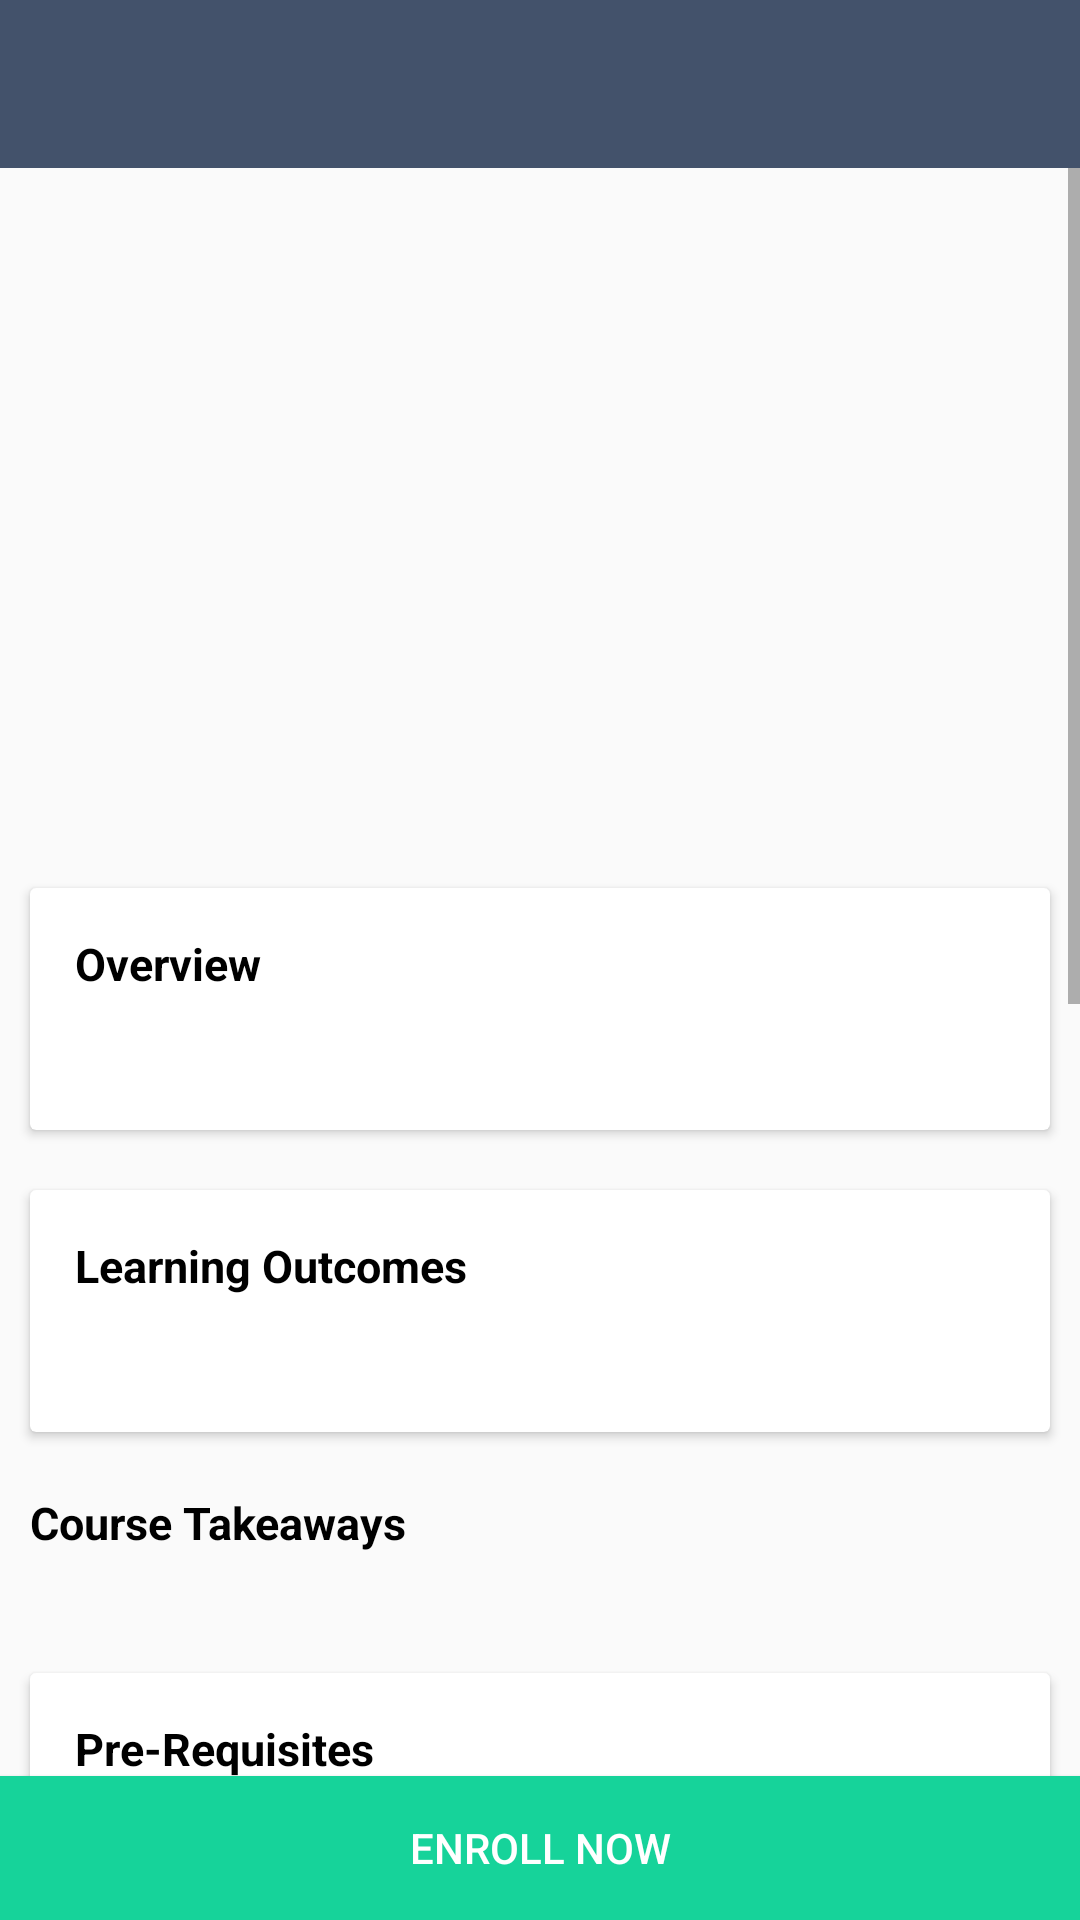

Here is an Android app screen rendered from its layout file. Give the layout XML and the strings, colors and styles it references.
<!-- AndroidManifest.xml: application theme AppTheme -->
<!-- res/layout/activity_course_detail.xml -->
<?xml version="1.0" encoding="utf-8"?>
<LinearLayout xmlns:android="http://schemas.android.com/apk/res/android"
    xmlns:app="http://schemas.android.com/apk/res-auto"
    xmlns:tools="http://schemas.android.com/tools"
    android:layout_width="match_parent"
    android:layout_height="match_parent"
    android:orientation="vertical"
    tools:context=".activities.CourseDetailActivity">

    <android.support.v7.widget.Toolbar
        android:layout_width="match_parent"
        android:layout_height="wrap_content"
        android:background="@color/colorPrimary"
        android:theme="@style/ThemeOverlay.AppCompat.Dark.ActionBar"
        android:id="@+id/courseDetailToolbar">
    </android.support.v7.widget.Toolbar>

    <ScrollView
        android:layout_width="match_parent"
        android:layout_height="0dp"
        android:layout_weight="1"
        >
        <LinearLayout
            android:layout_width="match_parent"
            android:layout_height="wrap_content"
            android:orientation="vertical">

            <ImageView
                android:layout_width="match_parent"
                android:layout_height="230dp"
                android:padding="10dp"
                android:scaleType="fitXY"
                android:id="@+id/courseDetailImage"/>

            <android.support.v7.widget.CardView
                android:layout_width="match_parent"
                android:layout_margin="10dp"
                android:layout_height="wrap_content">
                <LinearLayout
                    android:layout_width="match_parent"
                    android:layout_height="wrap_content"
                    android:orientation="vertical"
                    android:padding="15dp">
                    <TextView
                        android:layout_width="match_parent"
                        android:layout_height="wrap_content"
                        android:text="Overview"
                        android:textSize="15sp"
                        android:textColor="#000"
                        android:textStyle="bold"/>

                    <TextView
                        android:id="@+id/courseDetailOverview"
                        android:layout_width="match_parent"
                        android:layout_height="wrap_content"
                        android:lineSpacingMultiplier="1.3"
                        android:padding="5dp"
                        android:textColor="#000"
                        android:textSize="15sp"
                        app:fontFamily="@font/roboto" />

                </LinearLayout>
            </android.support.v7.widget.CardView>

            <android.support.v7.widget.CardView
                android:layout_width="match_parent"
                android:layout_margin="10dp"
                android:layout_height="wrap_content">
                <LinearLayout
                    android:layout_width="match_parent"
                    android:layout_height="wrap_content"
                    android:orientation="vertical"
                    android:padding="15dp">
                    <TextView
                        android:layout_width="match_parent"
                        android:layout_height="wrap_content"
                        android:text="Learning Outcomes"
                        android:textSize="15sp"
                        android:textColor="#000"
                        android:textStyle="bold"/>
                    <TextView
                        android:padding="5dp"
                        android:textSize="15sp"
                        android:lineSpacingMultiplier="1.3"
                        android:layout_width="match_parent"
                        android:layout_height="wrap_content"
                        android:textColor="#000"
                        android:id="@+id/courseDetailLearnings" />

                </LinearLayout>
            </android.support.v7.widget.CardView>
            <TextView
                android:layout_width="match_parent"
                android:layout_height="wrap_content"
                android:text="Course Takeaways"
                android:textStyle="bold"
                android:textColor="#000"
                android:padding="10dp"
                android:textSize="15sp"/>
            <android.support.v7.widget.RecyclerView
                android:layout_width="wrap_content"
                android:layout_height="wrap_content"
                android:layout_margin="10dp"
                android:id="@+id/courseTakeawayRecyclerView" />
            <android.support.v7.widget.CardView
                android:layout_width="match_parent"
                android:layout_margin="10dp"
                android:layout_height="wrap_content">
                <LinearLayout
                    android:layout_width="match_parent"
                    android:layout_height="wrap_content"
                    android:orientation="vertical"
                    android:padding="15dp">
                    <TextView
                        android:layout_width="match_parent"
                        android:layout_height="wrap_content"
                        android:text="Pre-Requisites"
                        android:textStyle="bold"
                        android:textColor="#000"
                        android:textSize="15sp"/>
                    <TextView
                        android:layout_width="match_parent"
                        android:layout_height="wrap_content"
                        android:lineSpacingMultiplier="1.3"
                        android:textColor="#000"
                        android:text="@string/pre_requisites"
                        android:textSize="15sp"/>
                </LinearLayout>
            </android.support.v7.widget.CardView>

            <TextView
                android:layout_width="match_parent"
                android:layout_height="wrap_content"
                android:text="Course Features"
                android:padding="10dp"
                android:textColor="#000"
                android:textStyle="bold"
                android:textSize="15sp"/>
            <android.support.v7.widget.RecyclerView
                android:layout_width="match_parent"
                android:layout_height="wrap_content"
                android:layout_margin="10dp"
                android:id="@+id/courseFeaturesRecyclerView"/>

            <TextView
                android:layout_width="match_parent"
                android:layout_height="wrap_content"
                android:text="Content"
                android:textColor="#000"
                android:padding="10dp"
                android:textStyle="bold"
                android:textSize="15sp"/>

            <android.support.v7.widget.RecyclerView
                android:layout_width="match_parent"
                android:layout_height="wrap_content"
                android:layout_margin="10dp"
                android:id="@+id/courseContentRecyclerView"/>

            

            <TextView
                android:layout_width="match_parent"
                android:layout_height="wrap_content"
                android:text="Testimonials"
                android:padding="10dp"
                android:textStyle="bold"
                android:textColor="#000"
                android:textSize="15sp"/>
            <android.support.v7.widget.RecyclerView
                android:layout_width="match_parent"
                android:layout_height="wrap_content"
                android:layout_margin="10dp"
                android:id="@+id/courseTestimonialRecyclerView"
                />

            <TextView
                android:layout_width="match_parent"
                android:layout_height="wrap_content"
                android:textColor="#000"
                android:text="FAQs"
                android:padding="10dp"
                android:textStyle="bold"
                android:textSize="15sp"/>
            <android.support.v7.widget.RecyclerView
                android:layout_width="match_parent"
                android:layout_height="wrap_content"
                android:layout_margin="10dp"
                android:id="@+id/courseFAQRecyclerView"
                />
        </LinearLayout>
    </ScrollView>
    <Button
        android:layout_width="match_parent"
        android:layout_height="wrap_content"
        android:id="@+id/enrollBtn"
        android:padding="5dp"
        android:onClick="onEnrollClick"
        android:background="@color/colorAccent"
        android:text="Enroll Now"
        android:textColor="#fff"/>
</LinearLayout>
<!-- resources referenced by this layout -->
<resources>
  <color name="colorAccent">#16d39a</color>
  <color name="colorPrimary">#43526b</color>
  <string name="pre_requisites">\n 1. No pre-knowledge is required - enthusiasm is all you need!\n\n 2. A PC or Mac is required.\n\n
  3. No software is required in advance of the course (all software used in the course is free).\n</string>
  <style name="AppTheme" parent="Theme.AppCompat.Light.NoActionBar">
          
          <item name="colorPrimary">@color/colorPrimary</item>
          <item name="colorPrimaryDark">@color/colorPrimaryDark</item>
          <item name="colorAccent">@color/colorAccent</item>
      </style>
  <color name="colorPrimaryDark">#2f3a4c</color>
</resources>
